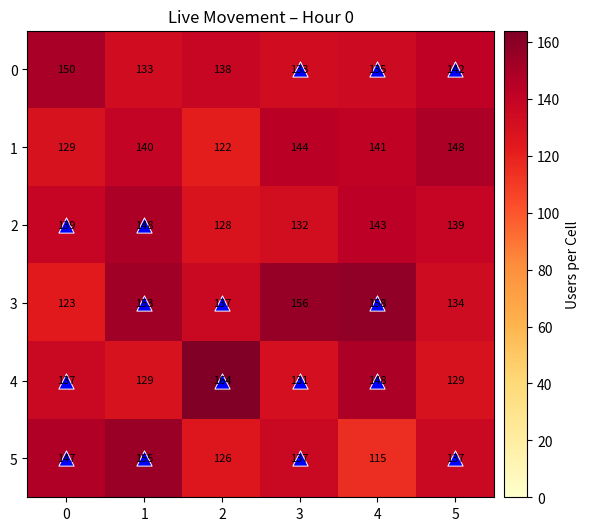

Here is the Python script that generated this plot:
import numpy as np
import random
import matplotlib.pyplot as plt
from matplotlib.animation import FuncAnimation
from mpl_toolkits.axes_grid1 import make_axes_locatable


class CellularNetworkEnv:
    # ────────────────────────────
    # INITIALISATION
    # ────────────────────────────
    def __init__(self,
                 rows=6, cols=6,
                 total_users=5000, antenna_capacity=300,
                 time_step=60):
        self.rows, self.cols = rows, cols
        self.total_users = total_users
        self.antenna_capacity = antenna_capacity
        self.time_step = time_step            # minutes/step
        self.sim_time_hours = 0

        self.coverage_radius = 1
        self.num_cells = rows * cols
        self.num_antennas = total_users // antenna_capacity

        self.car_grid = np.zeros((rows, cols), dtype=int)
        self.antenna_grid = np.zeros((rows, cols), dtype=int)

        self._compute_neighbor_map()
        self.place_users()
        self.place_antennas()                 # greedy after warm-up

    # ────────────────────────────
    # HELPER MAPS
    # ────────────────────────────
    def _compute_neighbor_map(self):
        self.neighbor_map = {
            (r, c): [(r + dr, c + dc)
                     for dr in [-1, 0, 1] for dc in [-1, 0, 1]
                     if (dr or dc) and 0 <= r + dr < self.rows and 0 <= c + dc < self.cols]
            for r in range(self.rows) for c in range(self.cols)
        }

    def compute_dynamic_p_move(self):
        return 0.4 * (self.time_step / 60)     # simple linear rule

    def get_sim_time(self):
        d, h = divmod(self.sim_time_hours, 24)
        return f"Day {d}, {h:02d}:00"

    # ────────────────────────────
    # USERS & MOVEMENT
    # ────────────────────────────
    def place_users(self):
        flat = np.random.multinomial(self.total_users,
                                     [1 / self.num_cells] * self.num_cells)
        self.car_grid = flat.reshape(self.rows, self.cols)

    # ▼▼▼ ——— ONLY THIS FUNCTION HAS CHANGED ——— ▼▼▼
    def move_users_markov_chain(self):
        """
        Markov movement with fixed per-direction probability:
            – There are 8 possible move directions (N, NE, E, …).
            – Each valid direction gets p_move / 8.
            – Invalid directions (edge/corner) add their share back to the 'stay' prob.
        """
        p_move = self.compute_dynamic_p_move()
        new_grid = np.zeros_like(self.car_grid)

        for r in range(self.rows):
            for c in range(self.cols):
                users = self.car_grid[r, c]
                if users == 0:
                    continue

                neighbors = self.neighbor_map[(r, c)]
                k = len(neighbors)               # valid moves (≤ 8)
                missing = 8 - k                  # off-grid directions
                stay_prob = 1.0 - p_move + missing * (p_move / 8)

                # multinomial: [stay] + one bucket per valid neighbor
                probs = [stay_prob] + [p_move / 8] * k
                moves = np.random.multinomial(users, probs)

                # add stayers
                new_grid[r, c] += moves[0]
                # add movers
                for idx, cnt in enumerate(moves[1:]):
                    nr, nc = neighbors[idx]
                    new_grid[nr, nc] += cnt

        self.car_grid = new_grid
    # ▲▲▲ ——— MOVEMENT MODEL ENDS HERE ——— ▲▲▲


    # ────────────────────────────
    # ANTENNAS (GREEDY)
    # ────────────────────────────
    def place_antennas(self, warmup_hours=6):
        print("\n⏳ Warm-up simulation for greedy placement …")
        density = np.zeros_like(self.car_grid, dtype=float)
        for _ in range(warmup_hours):
            self.move_users_markov_chain()
            density += self.car_grid

        top_idx = np.argsort(density.ravel())[::-1][:self.num_antennas]
        self.antenna_grid.fill(0)
        for idx in top_idx:
            r, c = divmod(idx, self.cols)
            self.antenna_grid[r, c] = 1

        print("📡 Antenna placement complete:")
        for idx in top_idx:
            r, c = divmod(idx, self.cols)
            print(f"  • antenna at ({r}, {c})")

    # ────────────────────────────
    # COVERAGE METRICS  (unchanged)
    # ────────────────────────────
    def calculate_stats(self):
        R = self.coverage_radius
        covered_mask = np.zeros_like(self.car_grid, dtype=bool)
        load = np.zeros_like(self.antenna_grid, dtype=int)

        for r in range(self.rows):
            for c in range(self.cols):
                if self.antenna_grid[r, c]:
                    for dr in range(-R, R + 1):
                        for dc in range(-R, R + 1):
                            nr, nc = r + dr, c + dc
                            if 0 <= nr < self.rows and 0 <= nc < self.cols:
                                covered_mask[nr, nc] = True

        covered_users = failures = 0

        for r in range(self.rows):
            for c in range(self.cols):
                users = self.car_grid[r, c]
                if users == 0:
                    continue

                if not covered_mask[r, c]:
                    failures += users
                    continue

                attached = False
                for dr in range(-R, R + 1):
                    for dc in range(-R, R + 1):
                        nr, nc = r + dr, c + dc
                        if 0 <= nr < self.rows and 0 <= nc < self.cols and self.antenna_grid[nr, nc]:
                            if load[nr, nc] + users <= self.antenna_capacity:
                                load[nr, nc] += users
                                covered_users += users
                                attached = True
                                break
                    if attached:
                        break
                if not attached:
                    failures += users

        cov_pct = 100 * covered_users / self.total_users
        cost = failures + self.num_antennas * 5
        return cov_pct, failures, cost

    # ────────────────────────────
    # VISUALISATION  (unchanged)
    # ────────────────────────────
    def visualize(self, hours=24, interval=500):
        fig, ax = plt.subplots(figsize=(6, 6))
        cax = make_axes_locatable(ax).append_axes("right", size="5%", pad=0.1)
        heat = ax.imshow(self.car_grid, cmap="YlOrRd",
                         vmin=0, vmax=self.car_grid.max())
        fig.colorbar(heat, cax=cax).set_label("Users per Cell")

        # ---------- antenna markers ----------
        ay, axx = np.where(self.antenna_grid == 1)
        antenna_scatter = ax.scatter(axx, ay, marker='^', s=120,
                                     color='blue', edgecolor='white',
                                     linewidth=0.7, zorder=3, label='Antenna')
        # --------------------------------------

        texts = [ax.text(j, i, f"{self.car_grid[i, j]}",
                         ha="center", va="center", fontsize=8)
                 for i in range(self.rows) for j in range(self.cols)]

        title = ax.set_title("Live Movement – Hour 0")

        def update(_):
            self.move_users_markov_chain()
            self.sim_time_hours += 1

            cov_pct, fails, cost = self.calculate_stats()
            print(f"H{self.sim_time_hours:3d} | "
                  f"Cov {cov_pct:5.2f}% | "
                  f"Fail {fails:5d} | "
                  f"Ant {self.num_antennas:2d} | "
                  f"Cost {cost:6.0f}")

            heat.set_data(self.car_grid)
            title.set_text(f"Live Movement – {self.get_sim_time()}")

            for i in range(self.rows):
                for j in range(self.cols):
                    texts[i * self.cols + j].set_text(str(self.car_grid[i, j]))

            return [heat] + texts + [antenna_scatter]

        ax.set_xlim(-0.5, self.cols - 0.5)
        ax.set_ylim(self.rows - 0.5, -0.5)
        plt.tight_layout()

        self.anim = FuncAnimation(fig, update, frames=hours,
                                  interval=interval, blit=False, repeat=False)
        plt.show()


# ────────────────────────────
# MAIN
# ────────────────────────────
if __name__ == "__main__":
    env = CellularNetworkEnv()
    env.visualize(hours=720, interval=300)

    
